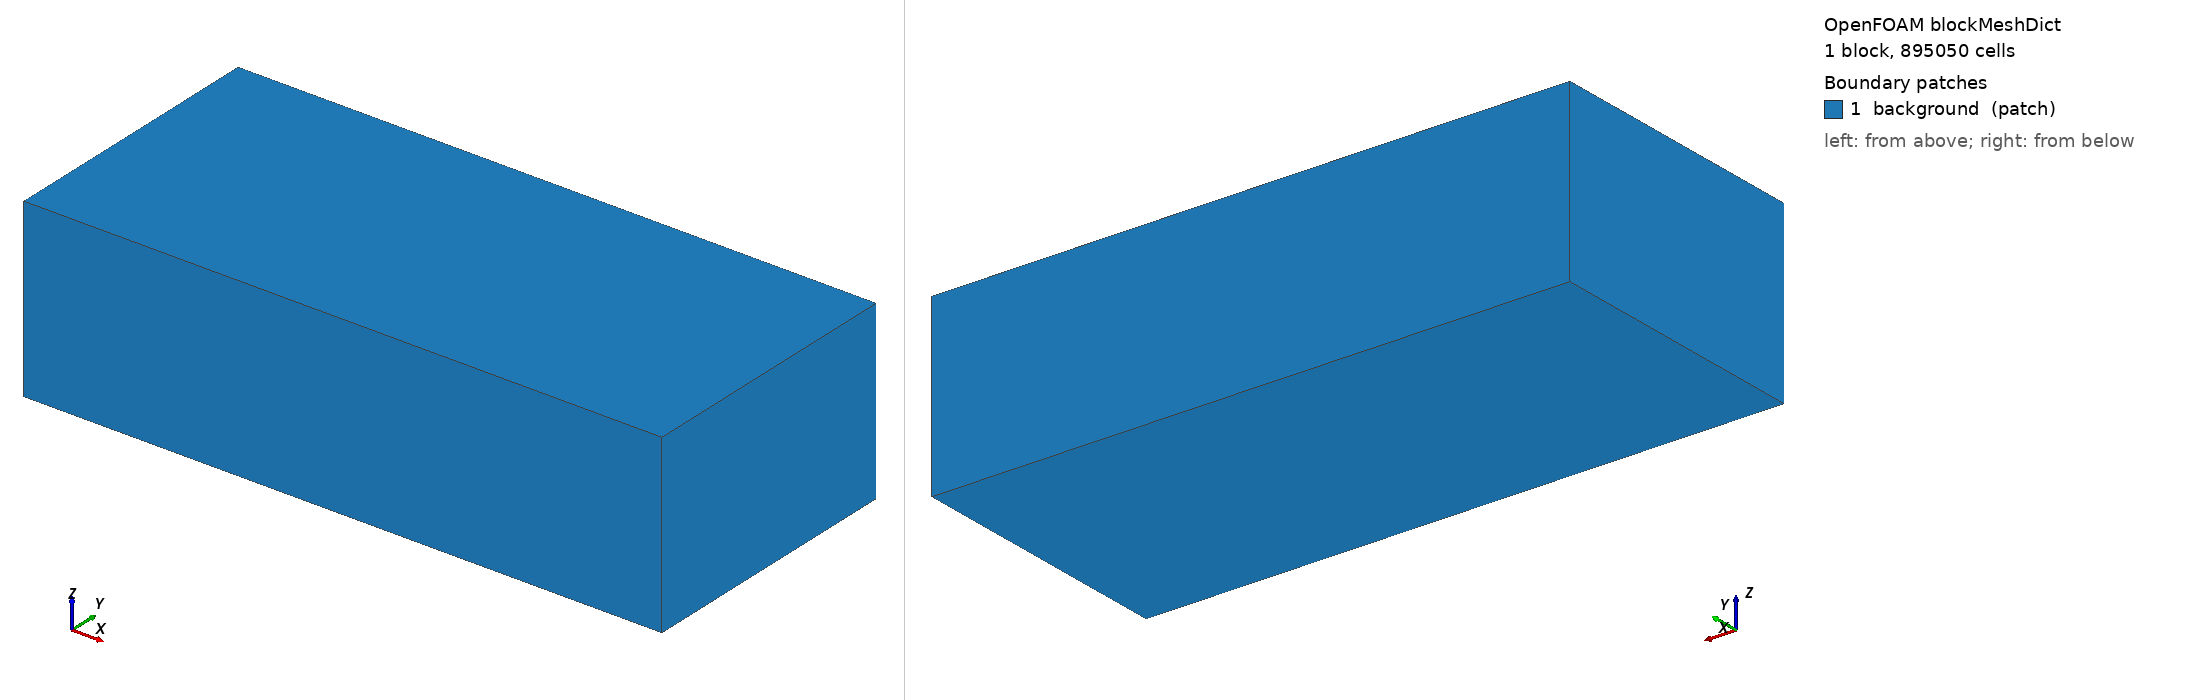

OpenFOAM case: the mesh blockMesh builds from blockMeshDict, 1 block(s), 895050 cells. Boundary patches (legend numbers): 1 background (patch). Left view from above one corner, right view from below the opposite corner. Boundary conditions: 0 field file(s) under 0/; 0 of 1 drawn patches have an entry in a shipped field file.

=== system/blockMeshDict ===
FoamFile
{
    version     2.0;
    format      ascii;
    class       dictionary;
    object      blockMeshDict;
}
// background mesh for snappyHexMesh (top part), base cell 0.1 m
convertToMeters 1;
vertices
(
    (-19.75 -2.78 15.62) (-0.25 -2.78 15.62) (-0.25 5.73 15.62) (-19.75 5.73 15.62)
    (-19.75 -2.78 21.02) (-0.25 -2.78 21.02) (-0.25 5.73 21.02) (-19.75 5.73 21.02)
);
blocks ( hex (0 1 2 3 4 5 6 7) (195 85 54) simpleGrading (1 1 1) );
edges ();
boundary ( background { type patch; faces ((0 4 7 3) (1 2 6 5) (0 1 5 4) (3 7 6 2) (0 3 2 1) (4 5 6 7)); } );


=== system/controlDict ===
FoamFile
{
    version     2.0;
    format      ascii;
    class       dictionary;
    object      controlDict;
}
application     snappyHexMesh;
startFrom       latestTime;
startTime       0;
stopAt          endTime;
endTime         1;
deltaT          1;
writeControl    timeStep;
writeInterval   1;
writeFormat     binary;
writePrecision  10;
writeCompression off;
timeFormat      general;
timePrecision   6;
runTimeModifiable true;
